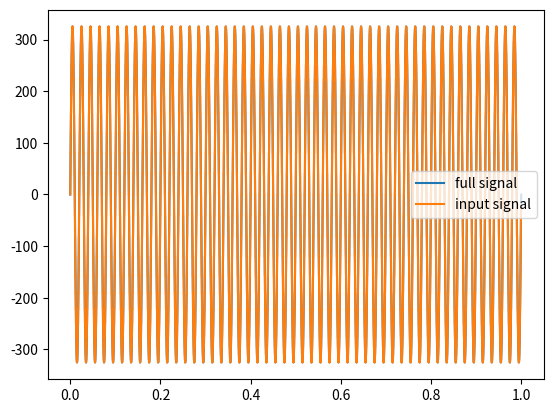
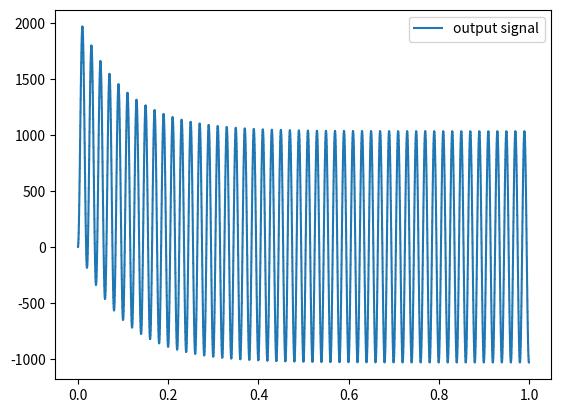

Here is the Python script that generated these plots, in order:
import numpy as np
import matplotlib.pyplot as plt

# deciding time-step
# typical power converter switching frequency ~5kHz
# cycle time period of 200us -- sampling time

# time-step should be << 200us
# let time-step for signal generation be 1us

t_duration = 1.0
t_step = 1.0e-6

num_samples = int(t_duration/t_step)

# generate an array from 0 to (10^6 - 1)
# mult t_step to get each time instant
time_array = np.arange(num_samples)*t_step

freq = 50.0     # 50Hz
omega = 2*np.pi*freq    # rad/s
mag = np.sqrt(2)*230.0
L = 1.0e-3    # 1mH inductor
R = 1.0e-2    # 0.2 ohm loss resistor
# settling time = 4*time constant = 4*L/R

# sinusoidal input signal generation
voltage_signal = mag*np.sin(omega*time_array)

t_sample = 200.0e-6
num_skip = int(t_sample/t_step)

tsample_array = time_array[::num_skip]
voltage_samples = voltage_signal[::num_skip]

# initialize the output
current_samples = np.zeros(voltage_samples.size)

# filter input
u = np.zeros(2)     # present value u[0]=v(n) and past value u[1]=v(n-1)
y = np.zeros(2)     # present value y[0]=i(n) and past value y[1]=i(n-1)

# ISR with hardware here
# calculate the output
for voltage_idx, voltage_val in np.ndenumerate(voltage_samples):
    
    # capacitor filter
    u[0] = voltage_val
    # i(n) = (T*v(n) + T*v(n-1) + 2*L*i(n-1))/(2*L)
    # y[0] = (t_sample*u[0] + t_sample*u[1] + 2*L*y[1])/(2*L)
    
    # i(n) = (T*v(n) + T*v(n-1) + 2*L*i(n-1) - T*R*i(n-1))/(2*L + T*R)
    y[0] = (t_sample*u[0] + t_sample*u[1] + 2*L*y[1] - t_sample*R*y[1])/(2*L + t_sample*R)

    u[1] = u[0]     # u(n-1) = u(n)
    y[1] = y[0]     # y(n-1) = y(n)

    current_samples[voltage_idx] = y[0]
    # end of filter


plt.plot(time_array,voltage_signal,label='full signal',ds='steps')
plt.plot(tsample_array,voltage_samples,label='input signal',ds='steps')
plt.legend()
plt.show()

plt.figure()
# following plot has dc offset b/c ideal ind or lack of integration constant
plt.plot(tsample_array,current_samples,label='output signal',ds='steps')
plt.legend()
plt.show()
